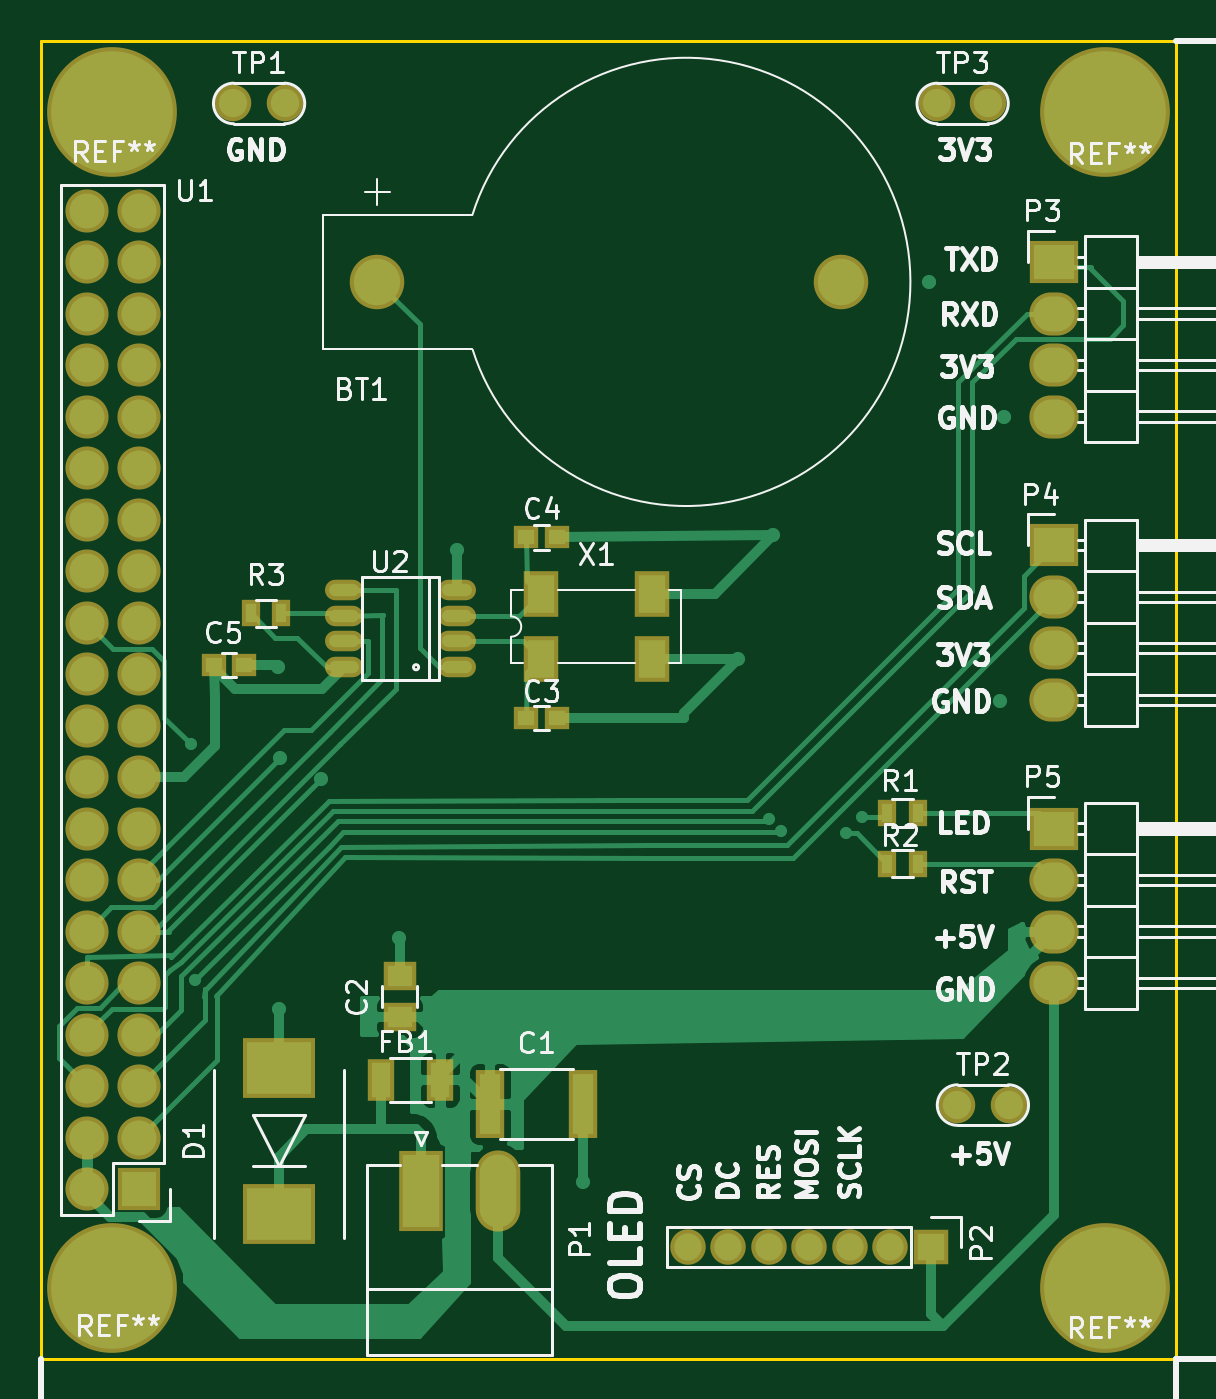
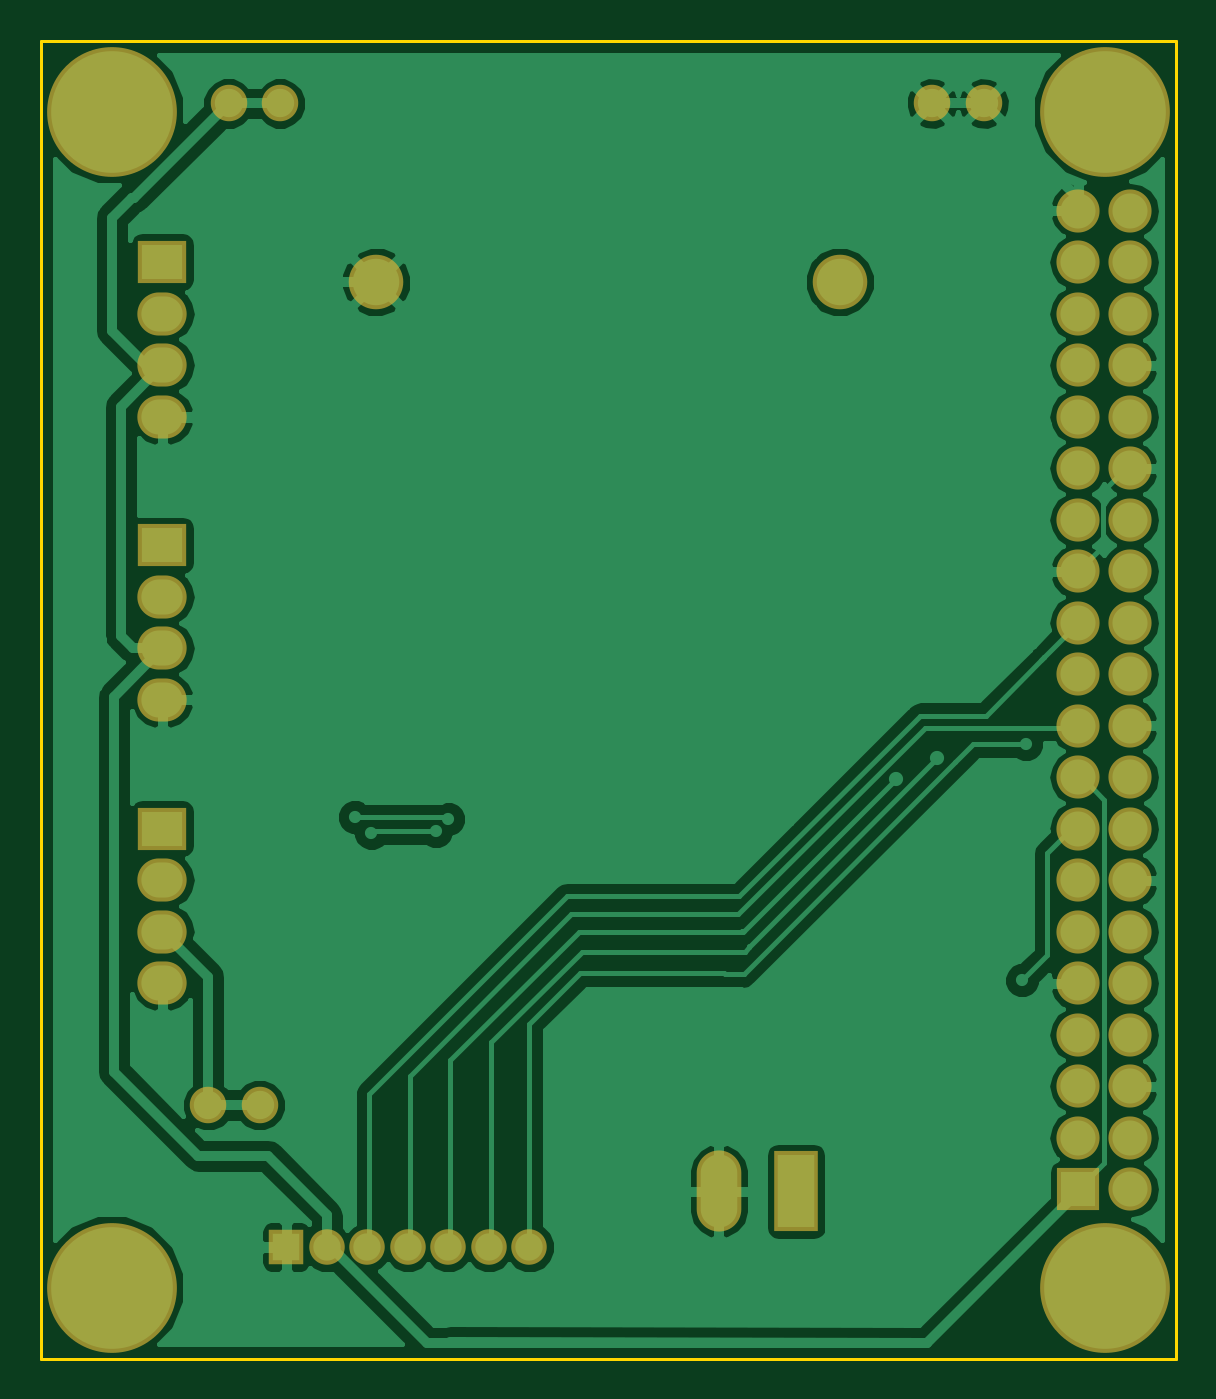
Circuit board: 6 layer files. Board 56.0 x 65.0 mm.
- bottom_copper: RASPBERRY PI-B.Cu.gbr (58090 bytes)
- bottom_mask: RASPBERRY PI-B.Mask.gbr (2448 bytes)
- outline: RASPBERRY PI-Edge.Cuts.gbr (521 bytes)
- top_copper: RASPBERRY PI-F.Cu.gbr (26658 bytes)
- top_mask: RASPBERRY PI-F.Mask.gbr (3492 bytes)
- top_silk: RASPBERRY PI-F.SilkS.gbr (53107 bytes)

=== bottom_copper: RASPBERRY PI-B.Cu.gbr (58090 bytes, source omitted) ===
=== bottom_mask: RASPBERRY PI-B.Mask.gbr ===
G04 #@! TF.FileFunction,Soldermask,Bot*
%FSLAX46Y46*%
G04 Gerber Fmt 4.6, Leading zero omitted, Abs format (unit mm)*
G04 Created by KiCad (PCBNEW 4.0.7-e2-6376~58~ubuntu17.04.1) date Sat Sep 30 09:18:45 2017*
%MOMM*%
%LPD*%
G01*
G04 APERTURE LIST*
%ADD10C,0.100000*%
%ADD11C,6.400000*%
%ADD12R,2.200000X4.000000*%
%ADD13O,2.200000X4.000000*%
%ADD14R,1.750000X1.750000*%
%ADD15C,1.750000*%
%ADD16R,2.432000X2.127200*%
%ADD17O,2.432000X2.127200*%
%ADD18C,1.800000*%
%ADD19R,2.127200X2.127200*%
%ADD20O,2.127200X2.127200*%
%ADD21C,2.690000*%
G04 APERTURE END LIST*
D10*
D11*
X68500000Y-58500000D03*
X117500000Y-58500000D03*
X68500000Y-116500000D03*
X117500000Y-116500000D03*
D12*
X83750000Y-111750000D03*
D13*
X87560000Y-111750000D03*
D14*
X108900000Y-114500000D03*
D15*
X106900000Y-114500000D03*
X104900000Y-114500000D03*
X102900000Y-114500000D03*
X100900000Y-114500000D03*
X98900000Y-114500000D03*
X96900000Y-114500000D03*
D16*
X115000000Y-65922000D03*
D17*
X115000000Y-68462000D03*
X115000000Y-71002000D03*
X115000000Y-73542000D03*
D16*
X115000000Y-79892000D03*
D17*
X115000000Y-82432000D03*
X115000000Y-84972000D03*
X115000000Y-87512000D03*
D16*
X115000000Y-93862000D03*
D17*
X115000000Y-96402000D03*
X115000000Y-98942000D03*
X115000000Y-101482000D03*
D18*
X74500000Y-58100000D03*
X77040000Y-58100000D03*
X110200000Y-107500000D03*
X112740000Y-107500000D03*
X109200000Y-58100000D03*
X111740000Y-58100000D03*
D19*
X69826000Y-111650000D03*
D20*
X67286000Y-111650000D03*
X69826000Y-109110000D03*
X67286000Y-109110000D03*
X69826000Y-106570000D03*
X67286000Y-106570000D03*
X69826000Y-104030000D03*
X67286000Y-104030000D03*
X69826000Y-101490000D03*
X67286000Y-101490000D03*
X69826000Y-98950000D03*
X67286000Y-98950000D03*
X69826000Y-96410000D03*
X67286000Y-96410000D03*
X69826000Y-93870000D03*
X67286000Y-93870000D03*
X69826000Y-91330000D03*
X67286000Y-91330000D03*
X69826000Y-88790000D03*
X67286000Y-88790000D03*
X69826000Y-86250000D03*
X67286000Y-86250000D03*
X69826000Y-83710000D03*
X67286000Y-83710000D03*
X69826000Y-81170000D03*
X67286000Y-81170000D03*
X69826000Y-78630000D03*
X67286000Y-78630000D03*
X69826000Y-76090000D03*
X67286000Y-76090000D03*
X69826000Y-73550000D03*
X67286000Y-73550000D03*
X69826000Y-71010000D03*
X67286000Y-71010000D03*
X69826000Y-68470000D03*
X67286000Y-68470000D03*
X69826000Y-65930000D03*
X67286000Y-65930000D03*
X69826000Y-63390000D03*
X67286000Y-63390000D03*
D21*
X104460000Y-66900000D03*
X81600000Y-66900000D03*
M02*

=== outline: RASPBERRY PI-Edge.Cuts.gbr ===
G04 #@! TF.FileFunction,Profile,NP*
%FSLAX46Y46*%
G04 Gerber Fmt 4.6, Leading zero omitted, Abs format (unit mm)*
G04 Created by KiCad (PCBNEW 4.0.7-e2-6376~58~ubuntu17.04.1) date Sat Sep 30 09:18:45 2017*
%MOMM*%
%LPD*%
G01*
G04 APERTURE LIST*
%ADD10C,0.100000*%
%ADD11C,0.150000*%
G04 APERTURE END LIST*
D10*
D11*
X121000000Y-55000000D02*
X121000000Y-120000000D01*
X65000000Y-120000000D02*
X121000000Y-120000000D01*
X65000000Y-120000000D02*
X65000000Y-55000000D01*
X65000000Y-55000000D02*
X121000000Y-55000000D01*
M02*

=== top_copper: RASPBERRY PI-F.Cu.gbr (26658 bytes, source omitted) ===
=== top_mask: RASPBERRY PI-F.Mask.gbr ===
G04 #@! TF.FileFunction,Soldermask,Top*
%FSLAX46Y46*%
G04 Gerber Fmt 4.6, Leading zero omitted, Abs format (unit mm)*
G04 Created by KiCad (PCBNEW 4.0.7-e2-6376~58~ubuntu17.04.1) date Sat Sep 30 09:18:45 2017*
%MOMM*%
%LPD*%
G01*
G04 APERTURE LIST*
%ADD10C,0.100000*%
%ADD11R,3.600000X3.000000*%
%ADD12C,6.400000*%
%ADD13R,1.650000X1.400000*%
%ADD14R,2.200000X4.000000*%
%ADD15O,2.200000X4.000000*%
%ADD16R,1.750000X1.750000*%
%ADD17C,1.750000*%
%ADD18R,2.432000X2.127200*%
%ADD19O,2.432000X2.127200*%
%ADD20C,1.800000*%
%ADD21R,2.127200X2.127200*%
%ADD22O,2.127200X2.127200*%
%ADD23R,1.300000X2.100000*%
%ADD24O,1.873200X1.009600*%
%ADD25R,1.200000X1.150000*%
%ADD26R,0.900000X1.300000*%
%ADD27R,1.400000X3.400000*%
%ADD28R,1.700000X2.300000*%
%ADD29C,2.690000*%
G04 APERTURE END LIST*
D10*
D11*
X76750000Y-105650000D03*
X76750000Y-112850000D03*
D12*
X68500000Y-58500000D03*
X117500000Y-58500000D03*
X68500000Y-116500000D03*
X117500000Y-116500000D03*
D13*
X82700000Y-103150000D03*
X82700000Y-101150000D03*
D14*
X83750000Y-111750000D03*
D15*
X87560000Y-111750000D03*
D16*
X108900000Y-114500000D03*
D17*
X106900000Y-114500000D03*
X104900000Y-114500000D03*
X102900000Y-114500000D03*
X100900000Y-114500000D03*
X98900000Y-114500000D03*
X96900000Y-114500000D03*
D18*
X115000000Y-65922000D03*
D19*
X115000000Y-68462000D03*
X115000000Y-71002000D03*
X115000000Y-73542000D03*
D18*
X115000000Y-79892000D03*
D19*
X115000000Y-82432000D03*
X115000000Y-84972000D03*
X115000000Y-87512000D03*
D18*
X115000000Y-93862000D03*
D19*
X115000000Y-96402000D03*
X115000000Y-98942000D03*
X115000000Y-101482000D03*
D20*
X74500000Y-58100000D03*
X77040000Y-58100000D03*
X110200000Y-107500000D03*
X112740000Y-107500000D03*
X109200000Y-58100000D03*
X111740000Y-58100000D03*
D21*
X69826000Y-111650000D03*
D22*
X67286000Y-111650000D03*
X69826000Y-109110000D03*
X67286000Y-109110000D03*
X69826000Y-106570000D03*
X67286000Y-106570000D03*
X69826000Y-104030000D03*
X67286000Y-104030000D03*
X69826000Y-101490000D03*
X67286000Y-101490000D03*
X69826000Y-98950000D03*
X67286000Y-98950000D03*
X69826000Y-96410000D03*
X67286000Y-96410000D03*
X69826000Y-93870000D03*
X67286000Y-93870000D03*
X69826000Y-91330000D03*
X67286000Y-91330000D03*
X69826000Y-88790000D03*
X67286000Y-88790000D03*
X69826000Y-86250000D03*
X67286000Y-86250000D03*
X69826000Y-83710000D03*
X67286000Y-83710000D03*
X69826000Y-81170000D03*
X67286000Y-81170000D03*
X69826000Y-78630000D03*
X67286000Y-78630000D03*
X69826000Y-76090000D03*
X67286000Y-76090000D03*
X69826000Y-73550000D03*
X67286000Y-73550000D03*
X69826000Y-71010000D03*
X67286000Y-71010000D03*
X69826000Y-68470000D03*
X67286000Y-68470000D03*
X69826000Y-65930000D03*
X67286000Y-65930000D03*
X69826000Y-63390000D03*
X67286000Y-63390000D03*
D23*
X81800000Y-106250000D03*
X84700000Y-106250000D03*
D24*
X85544000Y-85905000D03*
X85544000Y-84635000D03*
X85544000Y-83365000D03*
X85544000Y-82095000D03*
X79956000Y-82095000D03*
X79956000Y-83365000D03*
X79956000Y-84635000D03*
X79956000Y-85905000D03*
D25*
X88950000Y-88400000D03*
X90450000Y-88400000D03*
X88950000Y-79500000D03*
X90450000Y-79500000D03*
X73550000Y-85800000D03*
X75050000Y-85800000D03*
D26*
X108250000Y-93100000D03*
X106750000Y-93100000D03*
X108250000Y-95600000D03*
X106750000Y-95600000D03*
X75350000Y-83250000D03*
X76850000Y-83250000D03*
D27*
X87150000Y-107450000D03*
X91750000Y-107450000D03*
D28*
X89650000Y-85500000D03*
X95150000Y-85500000D03*
X95150000Y-82300000D03*
X89650000Y-82300000D03*
D29*
X104460000Y-66900000D03*
X81600000Y-66900000D03*
M02*

=== top_silk: RASPBERRY PI-F.SilkS.gbr (53107 bytes, source omitted) ===
